Run: headless pygame with SDL's dummy video driver; simulated clock (each Clock.tick advances the game by its frame time, no real sleeping); random seed 0; keys injected as events and as key.get_pressed() state; mouse plan: one left click at the window centre at the start of phase 2, then a move to the lower-right quarter at the start of phase 3.
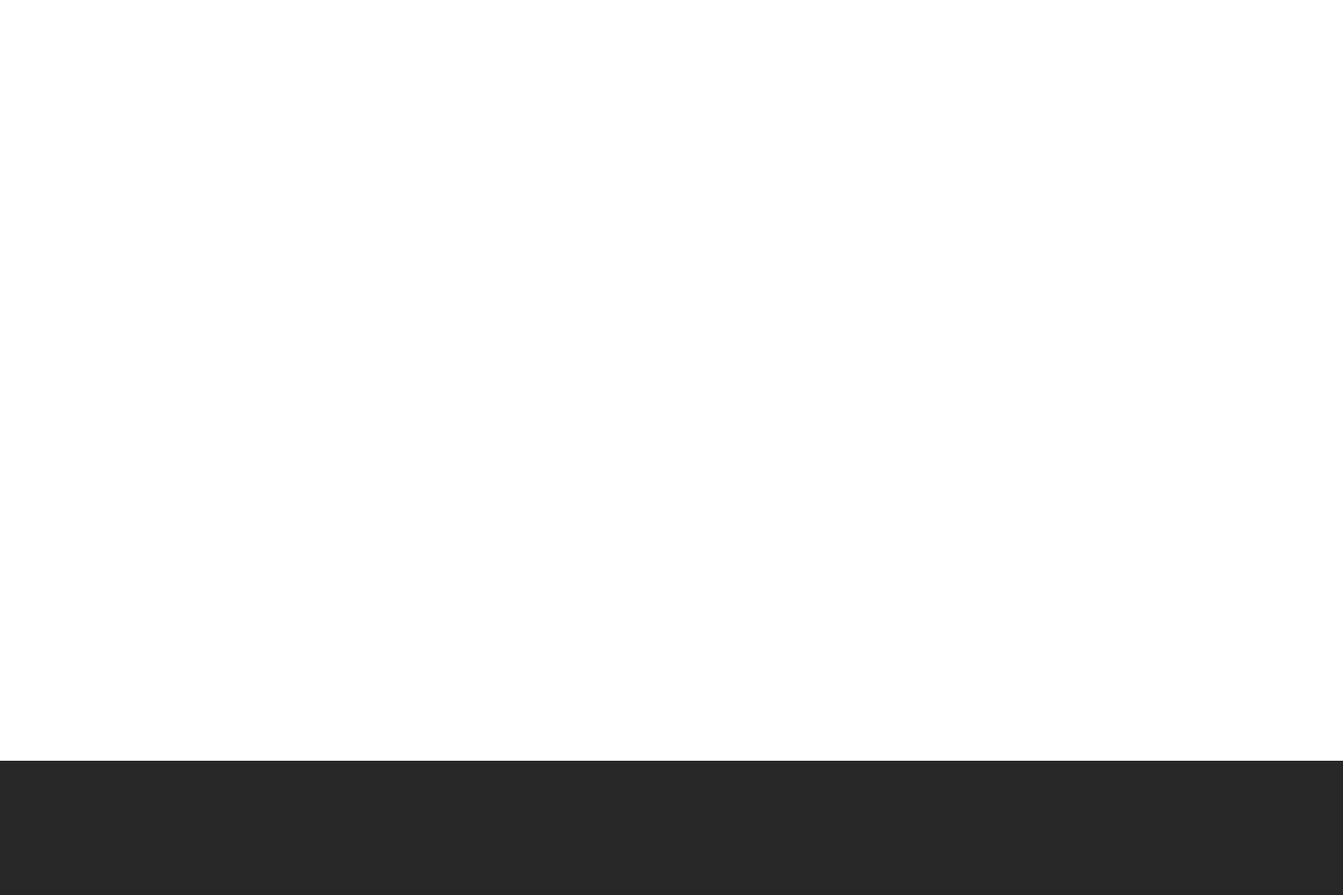
Frame 1 of 4 · flips 1–60 · no input
Frame 2 of 4 · flips 61–180 · clicked the window centre · tapped SPACE, RETURN · held RIGHT (→), D · screen unchanged from frame 1, image omitted
Frame 3 of 4 · flips 181–300 · moved the mouse to the lower-right quarter · held DOWN (↓), S · screen unchanged from frame 2, image omitted
Frame 4 of 4 · flips 301–420 · held LEFT (←), A, UP (↑), W · screen unchanged from frame 3, image omitted

The pygame program that drew these frames:

import math
import pygame
import sys
import random

#constants
BLACK = (0,0,0)
GREY = (40,40,40)
WHITE = (255,255,255)
RED = (255,0,0)
GREEN = (0,255,0)
BLUE = (0,0,255)
YELLOW = (255,255,0)
MAGENTA = (255,0,255)
CYAN = (0,255,255)
PI = math.pi
ACC = 9.81/50

#set up a clock object
clock = pygame.time.Clock()

#variables and arrays
mousedown = False

pointsX = []
pointsY = []
times = []
colours = []

#defining window size and caption
screen = pygame.display.set_mode((1500,1000)) 
pygame.display.set_caption("Physics Tings") 

#FUNCTIONS
#draw a circle
def drawCircle(colour, centre1, centre2, radius):
    pygame.draw.circle(screen, colour, (centre1, centre2), radius)

#assign relevant values to arrays for a particle
def createParticle():
    (x,y) = pygame.mouse.get_pos()
    pointsX.append(x)
    pointsY.append(y)
    times.append(0)
    gen = random.randrange(6)
    if gen == 0: colours.append(RED)
    elif gen == 1: colours.append(BLUE)
    elif gen == 2: colours.append(GREEN)
    elif gen == 3: colours.append(YELLOW)
    elif gen == 4: colours.append(MAGENTA)
    else: colours.append(CYAN)

#main loop
while 1:
    #LOGIC
    #clear screen before drawing, draw floor
    screen.fill(WHITE)
    pygame.draw.rect(screen, GREY, ((-50,850), (2050,850)))

    #create a particle if m1 held
    if mousedown: createParticle()

    #draw circles to screen, update times since created, update positions
    for i in range(0, len(pointsX)):
        drawCircle(colours[i], pointsX[i], pointsY[i], 20)
        times[i] += 1
        pointsY[i] += times[i]*ACC
        if pointsY[i] > 830: pointsY[i] = 830

    #EVENT LOOP
    for event in pygame.event.get():
        if event.type==pygame.QUIT: sys.exit()
        elif event.type==pygame.MOUSEBUTTONDOWN: mousedown = True
        elif event.type==pygame.MOUSEBUTTONUP: mousedown = False

    # update the display 60 times per second
    pygame.display.flip()
    clock.tick(60)
